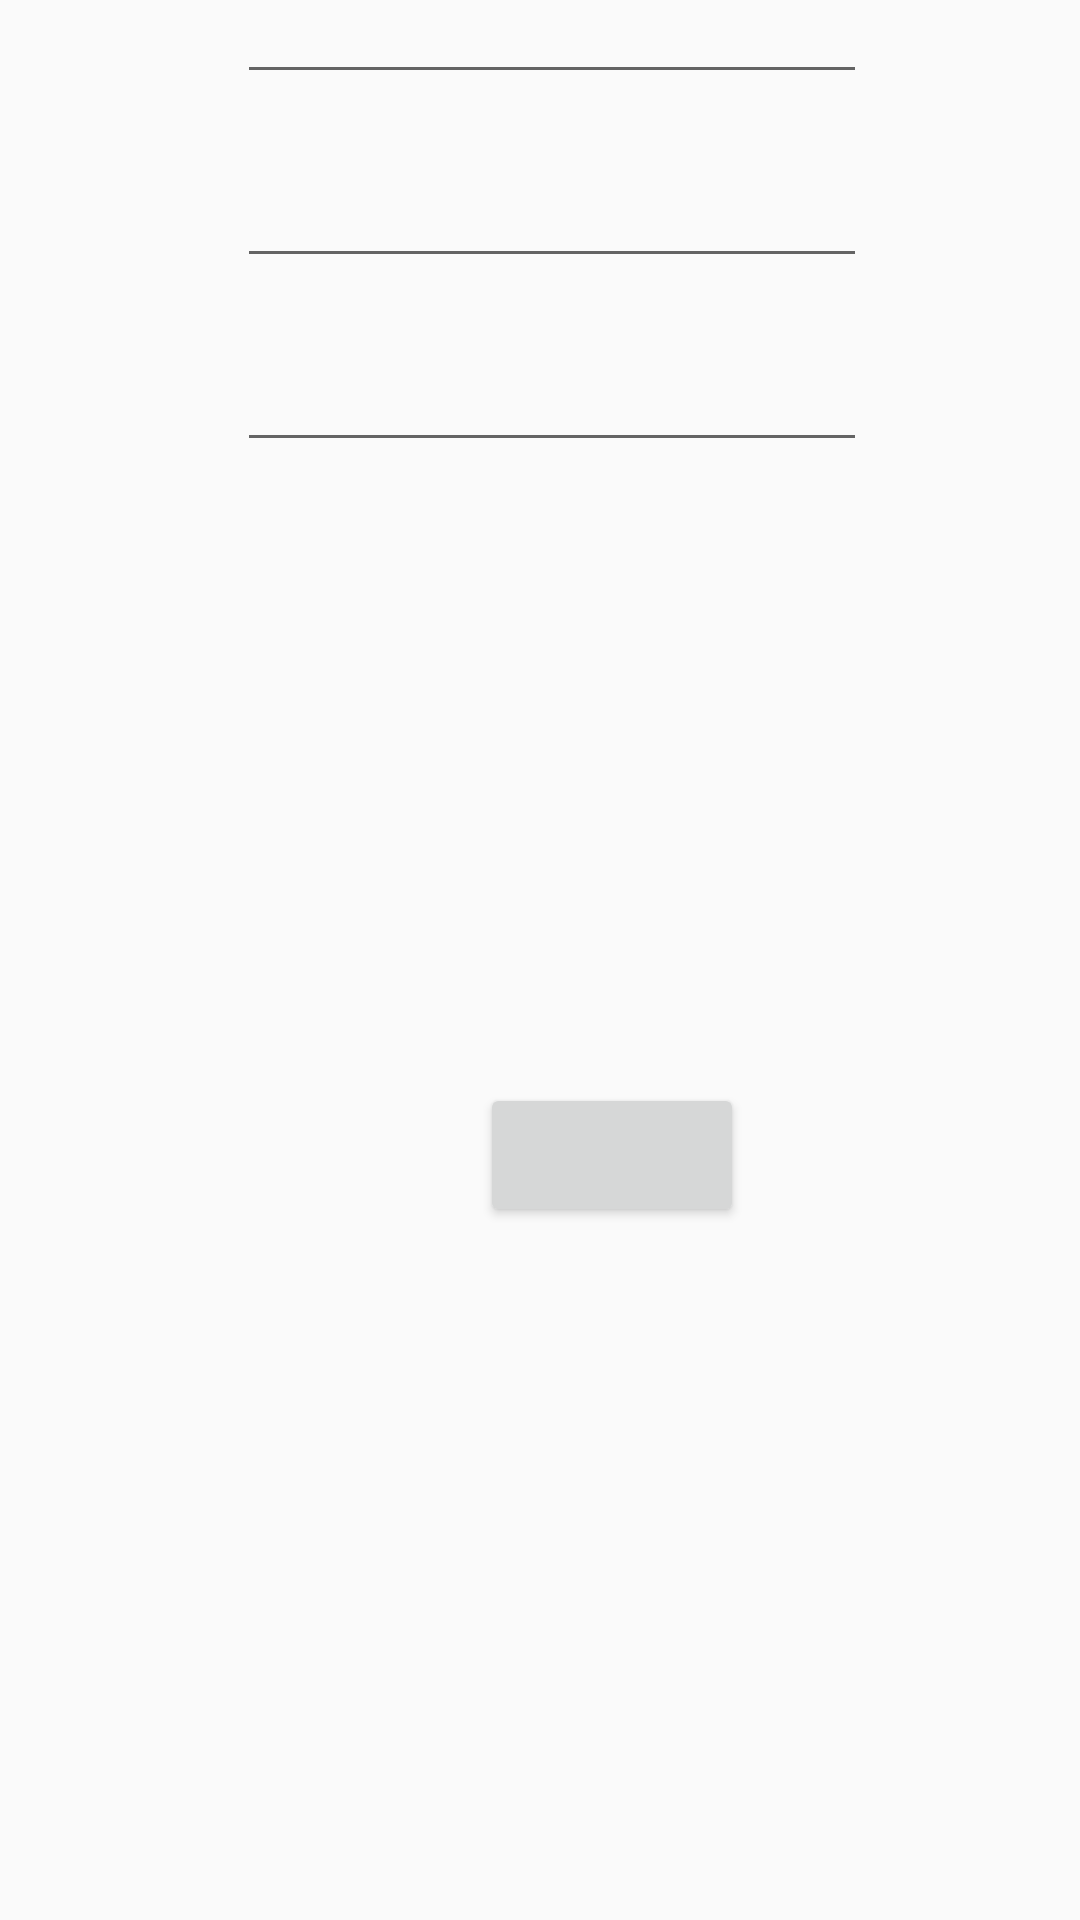

Write the Android layout XML for this screen, with the resource values it uses.
<!-- AndroidManifest.xml: application theme AppTheme -->
<!-- res/layout/new_calendars_activity.xml -->
<?xml version="1.0" encoding="utf-8"?>
<androidx.constraintlayout.widget.ConstraintLayout
    xmlns:android="http://schemas.android.com/apk/res/android"
    xmlns:app="http://schemas.android.com/apk/res-auto"
    xmlns:tools="http://schemas.android.com/tools"
    android:layout_width="match_parent"
    android:layout_height="match_parent">

    <TextView
        android:id="@+id/newTitle"
        android:layout_width="wrap_content"
        android:layout_height="wrap_content"
        android:layout_marginTop="28dp"
        android:layout_marginEnd="140dp"
        android:layout_marginRight="140dp"
        app:layout_constraintEnd_toEndOf="parent"
        app:layout_constraintTop_toTopOf="parent"
        tools:text="New Calendars Fund" />

    <Button
        android:id="@+id/saveCalendarsButton"
        android:layout_width="wrap_content"
        android:layout_height="wrap_content"
        android:layout_marginStart="160dp"
        android:layout_marginLeft="160dp"
        android:layout_marginBottom="231dp"
        app:layout_constraintBottom_toBottomOf="parent"
        app:layout_constraintStart_toStartOf="parent"
        tools:text="Save" />

    <EditText
        android:id="@+id/beginDateCalendarsValue"
        android:layout_width="wrap_content"
        android:layout_height="wrap_content"
        android:layout_marginEnd="71dp"
        android:layout_marginRight="71dp"
        android:layout_marginBottom="20dp"
        android:ems="10"
        android:inputType="date"
        app:layout_constraintBottom_toTopOf="@+id/NotesCalendarsValue"
        app:layout_constraintEnd_toEndOf="parent" />

    <TextView
        android:id="@+id/beginDateTextV"
        android:layout_width="wrap_content"
        android:layout_height="wrap_content"
        android:layout_marginStart="24dp"
        android:layout_marginLeft="24dp"
        android:layout_marginBottom="41dp"
        android:textSize="18sp"
        app:layout_constraintBottom_toTopOf="@+id/notesTextView"
        app:layout_constraintStart_toStartOf="parent"
        tools:text="Begin Date:" />

    <TextView
        android:id="@+id/notesTextView"
        android:layout_width="wrap_content"
        android:layout_height="wrap_content"
        android:layout_marginStart="24dp"
        android:layout_marginLeft="24dp"
        android:layout_marginBottom="151dp"
        android:textSize="18sp"
        app:layout_constraintBottom_toTopOf="@+id/textView15"
        app:layout_constraintStart_toStartOf="parent"
        tools:text="Notes:" />

    <EditText
        android:id="@+id/NotesCalendarsValue"
        android:layout_width="wrap_content"
        android:layout_height="wrap_content"
        android:layout_marginEnd="71dp"
        android:layout_marginRight="71dp"
        android:layout_marginBottom="140dp"
        android:ems="10"
        android:gravity="start|top"
        android:inputType="textMultiLine"
        app:layout_constraintBottom_toTopOf="@+id/textView15"
        app:layout_constraintEnd_toEndOf="parent" />

    <TextView
        android:id="@+id/textView15"
        android:layout_width="wrap_content"
        android:layout_height="wrap_content"
        android:layout_marginStart="24dp"
        android:layout_marginLeft="24dp"
        android:layout_marginBottom="48dp"
        android:textColor="@color/red"
        app:layout_constraintBottom_toTopOf="@+id/saveCalendarsButton"
        app:layout_constraintStart_toStartOf="parent"
        tools:text="This informations can be edited afer save!" />

    <TextView
        android:id="@+id/textView30"
        android:layout_width="wrap_content"
        android:layout_height="wrap_content"
        android:layout_marginStart="24dp"
        android:layout_marginLeft="24dp"
        android:layout_marginBottom="32dp"
        android:textSize="18sp"
        app:layout_constraintBottom_toTopOf="@+id/beginDateTextV"
        app:layout_constraintStart_toStartOf="parent"
        tools:text="Name:" />

    <EditText
        android:id="@+id/editTextTextPersonName4"
        android:layout_width="wrap_content"
        android:layout_height="wrap_content"
        android:layout_marginEnd="71dp"
        android:layout_marginRight="71dp"
        android:layout_marginBottom="20dp"
        android:ems="10"
        android:inputType="textPersonName"
        app:layout_constraintBottom_toTopOf="@+id/beginDateCalendarsValue"
        app:layout_constraintEnd_toEndOf="parent" />

</androidx.constraintlayout.widget.ConstraintLayout>
<!-- resources referenced by this layout -->
<resources>
  <color name="red">#FF0000</color>
  <style name="AppTheme" parent="Theme.AppCompat.Light.DarkActionBar">
          
  
          <item name="colorAccent">@color/colorAccent</item>
      </style>
  <color name="colorAccent">#03DAC5</color>
</resources>
